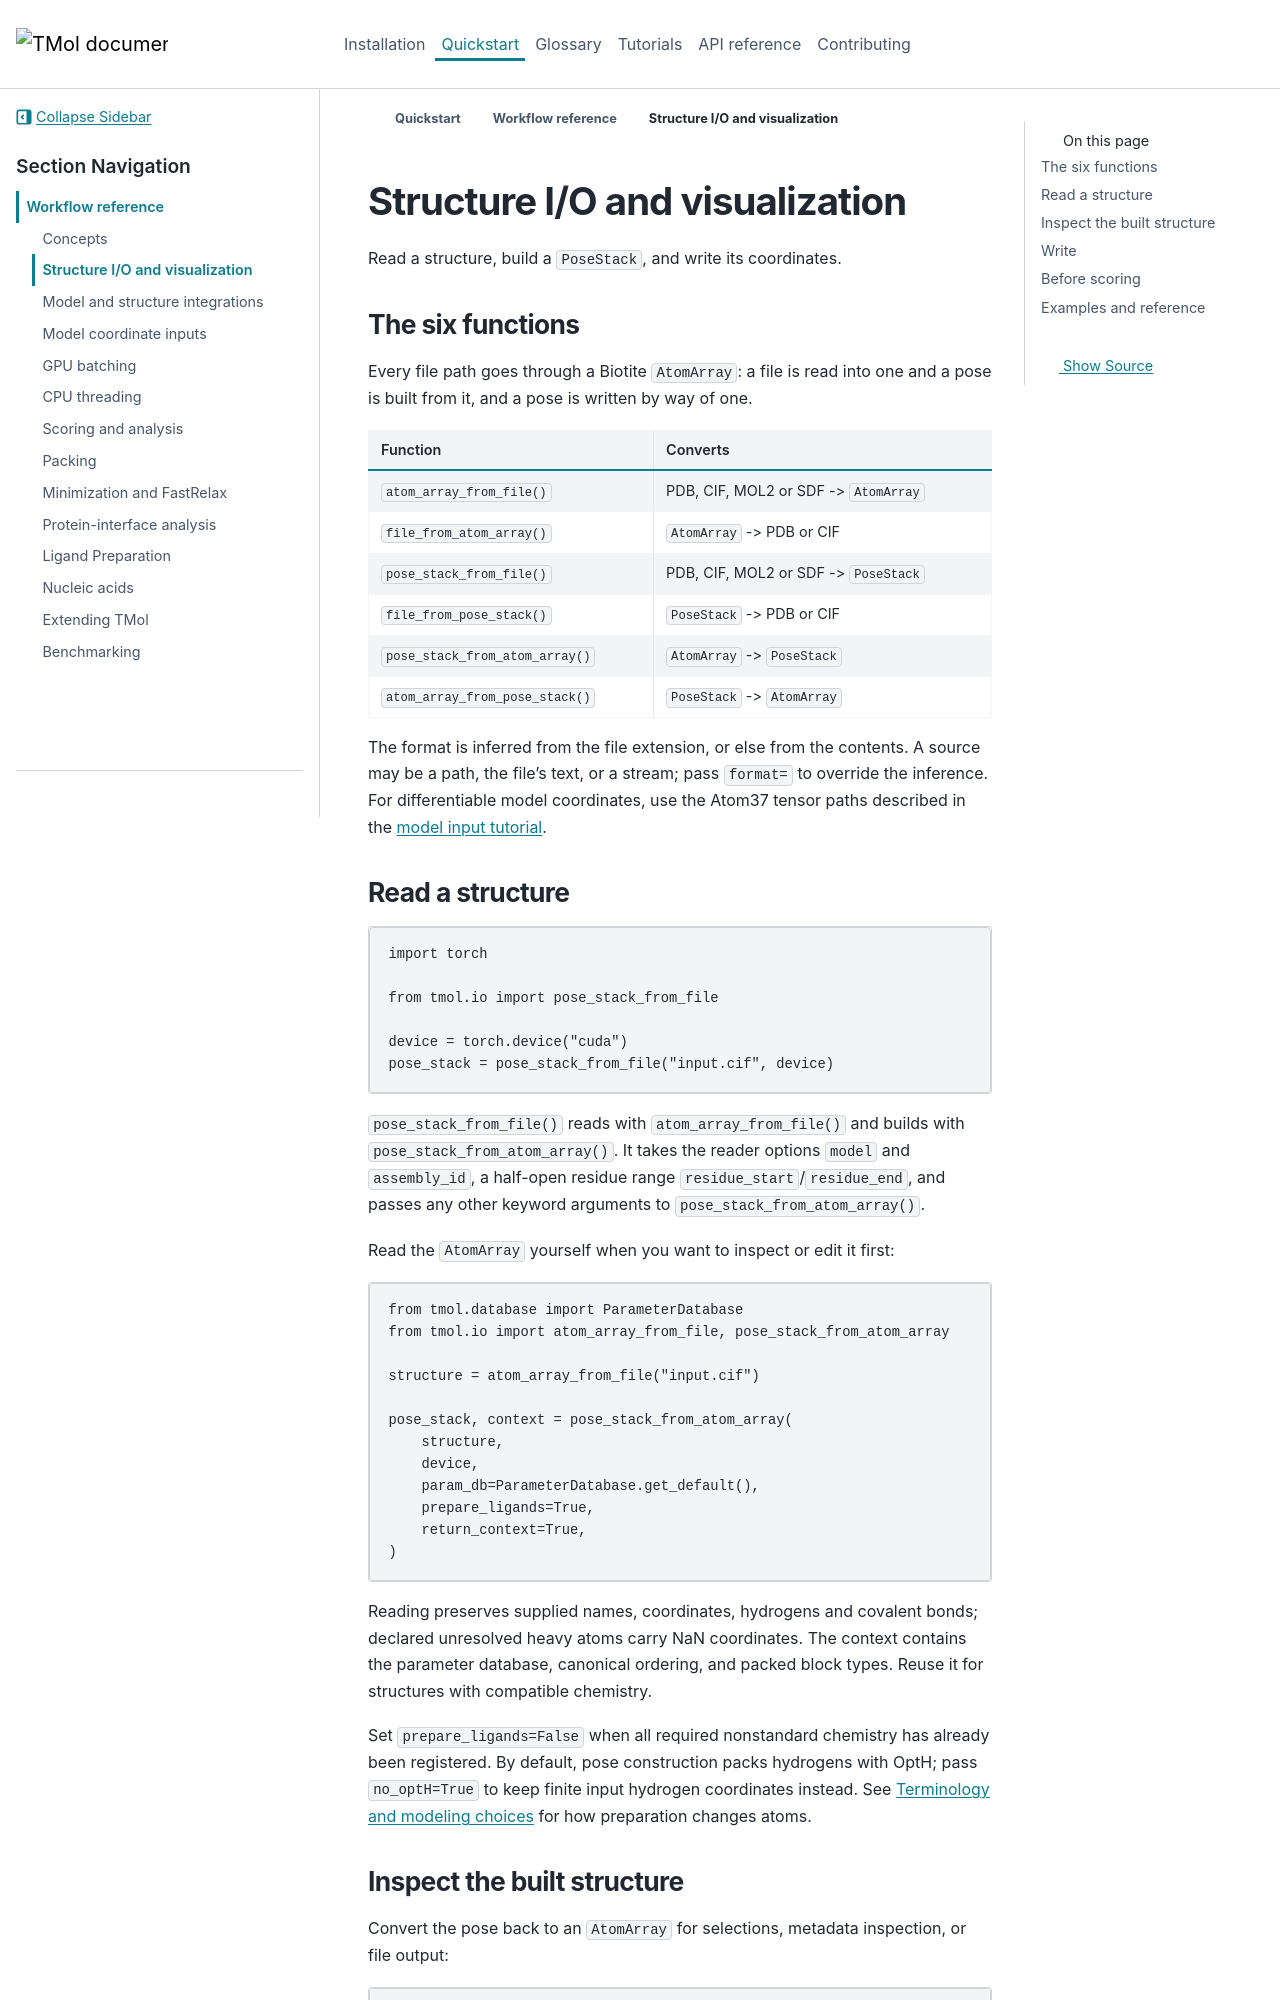

repository: uw-ipd/tmol · page: previews/pr-599/workflows/structure_io.html · generator: sphinx

# Structure I/O and visualization

Read a structure, build a `PoseStack`, and write its coordinates.

## The six functions

Every file path goes through a Biotite `AtomArray`: a file is read into one and
a pose is built from it, and a pose is written by way of one.

| Function | Converts |
| --- | --- |
| `atom_array_from_file()` | PDB, CIF, MOL2 or SDF -> `AtomArray` |
| `file_from_atom_array()` | `AtomArray` -> PDB or CIF |
| `pose_stack_from_file()` | PDB, CIF, MOL2 or SDF -> `PoseStack` |
| `file_from_pose_stack()` | `PoseStack` -> PDB or CIF |
| `pose_stack_from_atom_array()` | `AtomArray` -> `PoseStack` |
| `atom_array_from_pose_stack()` | `PoseStack` -> `AtomArray` |

The format is inferred from the file extension, or else from the contents. A
source may be a path, the file's text, or a stream; pass `format=` to override
the inference. For differentiable model coordinates, use the Atom37 tensor
paths described in the {doc}`model input tutorial </model_inputs>`.

## Read a structure

```python
import torch

from tmol import pose_stack_from_file

device = torch.device("cuda")
pose_stack = pose_stack_from_file("input.cif", device)
```

`pose_stack_from_file()` reads with `atom_array_from_file()` and builds with
`pose_stack_from_atom_array()`. It takes the reader options `model` and
`assembly_id`, a half-open residue range `residue_start`/`residue_end`, and
passes any other keyword arguments to `pose_stack_from_atom_array()`.

Read the `AtomArray` yourself when you want to inspect or edit it first:

```python
from tmol import ParameterDatabase, atom_array_from_file, pose_stack_from_atom_array

structure = atom_array_from_file("input.cif")

pose_stack, context = pose_stack_from_atom_array(
    structure,
    device,
    param_db=ParameterDatabase.get_default(),
    prepare_ligands=True,
    return_context=True,
)
```

Reading preserves supplied names, coordinates, hydrogens and covalent bonds;
declared unresolved heavy atoms carry NaN coordinates. The context contains the
parameter database, canonical ordering, and packed block types. Reuse it for
structures with compatible chemistry.

Set `prepare_ligands=False` when all required nonstandard chemistry has already
been registered. By default, pose construction packs hydrogens with OptH; pass
`no_optH=True` to keep finite input hydrogen coordinates instead. See
{doc}`Terminology and modeling choices </terminology>` for how preparation
changes atoms.
